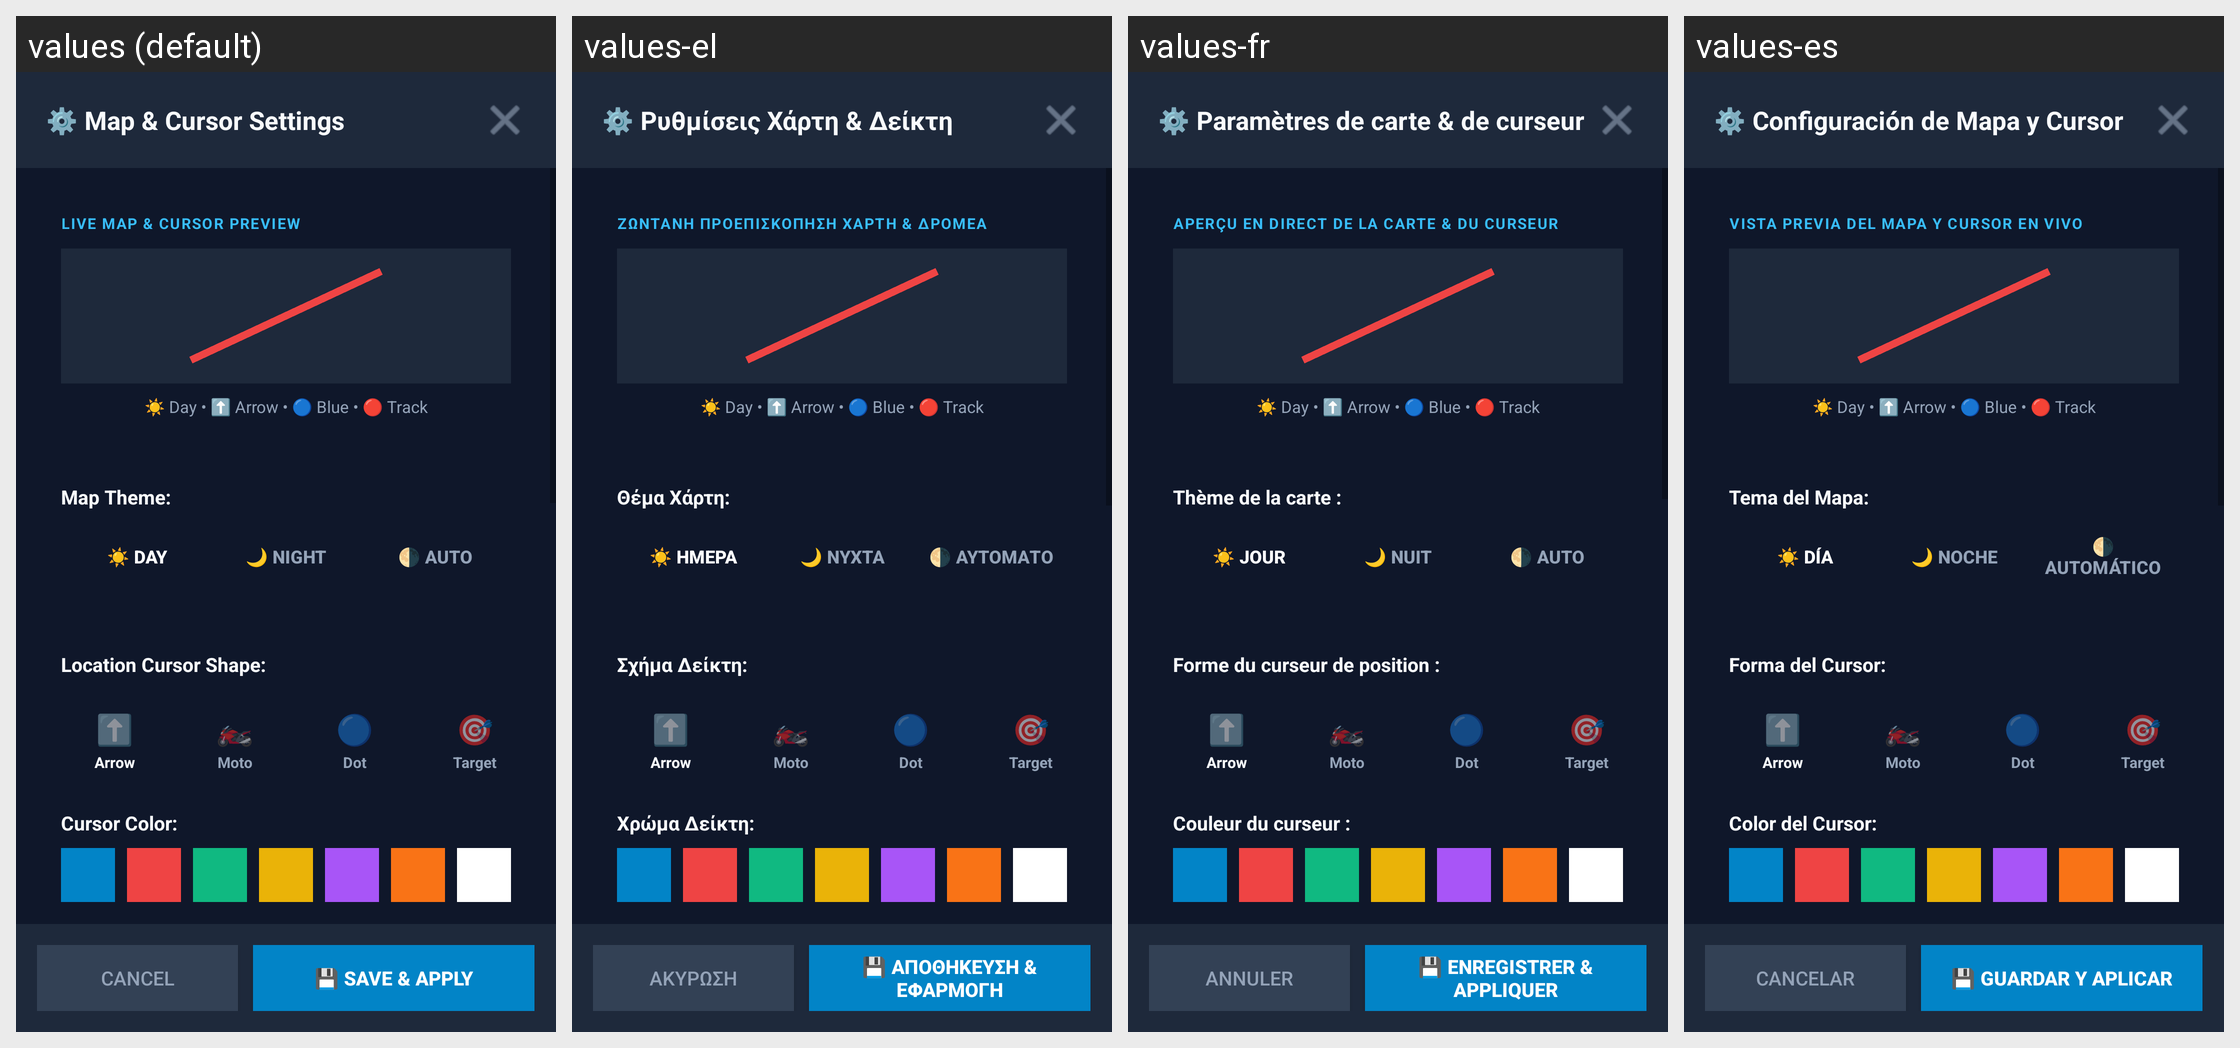

Translations of the strings shown on this Android screen, per locale in the grid:
Android screen res/layout/dialog_map_settings.xml rendered under 4 locales, left to right: values (default), values-el, values-fr, values-es. Device: Nexus 5 (rendered at 1080×1920; each locale shown at half size, 540×960, under a caption strip naming it); theme Theme.KoveMirror.
Other locales in the repository, not shown: values-it, values-tr.
Strings drawn on this screen, with the default value and each locale's value (text and hints the layout hard-codes, and strings that could not be matched under every locale, appear in the picture but are not listed):

map_settings_dialog_title
  values: ⚙️ Map & Cursor Settings
  values-el: ⚙️ Ρυθμίσεις Χάρτη & Δείκτη
  values-fr: ⚙️ Paramètres de carte & de curseur
  values-es: ⚙️ Configuración de Mapa y Cursor

label_live_preview
  values: LIVE MAP & CURSOR PREVIEW
  values-el: ΖΩΝΤΑΝΗ ΠΡΟΕΠΙΣΚΟΠΗΣΗ ΧΑΡΤΗ & ΔΡΟΜΕΑ
  values-fr: APERÇU EN DIRECT DE LA CARTE & DU CURSEUR
  values-es: VISTA PREVIA DEL MAPA Y CURSOR EN VIVO

label_map_theme
  values: Map Theme:
  values-el: Θέμα Χάρτη:
  values-fr: Thème de la carte :
  values-es: Tema del Mapa:

map_theme_day
  values: ☀️ Day
  values-el: ☀️ Ημέρα
  values-fr: ☀️ Jour
  values-es: ☀️ Día

map_theme_night
  values: 🌙 Night
  values-el: 🌙 Νύχτα
  values-fr: 🌙 Nuit
  values-es: 🌙 Noche

map_theme_auto
  values: 🌗 Auto
  values-el: 🌗 Αυτόματο
  values-fr: 🌗 Auto
  values-es: 🌗 Automático

label_cursor_shape
  values: Location Cursor Shape:
  values-el: Σχήμα Δείκτη:
  values-fr: Forme du curseur de position :
  values-es: Forma del Cursor:

label_cursor_color
  values: Cursor Color:
  values-el: Χρώμα Δείκτη:
  values-fr: Couleur du curseur :
  values-es: Color del Cursor:

btn_cancel
  values: Cancel
  values-el: Ακύρωση
  values-fr: Annuler
  values-es: Cancelar

btn_save_settings
  values: 💾 Save & Apply
  values-el: 💾 Αποθήκευση & Εφαρμογή
  values-fr: 💾 Enregistrer & Appliquer
  values-es: 💾 Guardar y Aplicar
